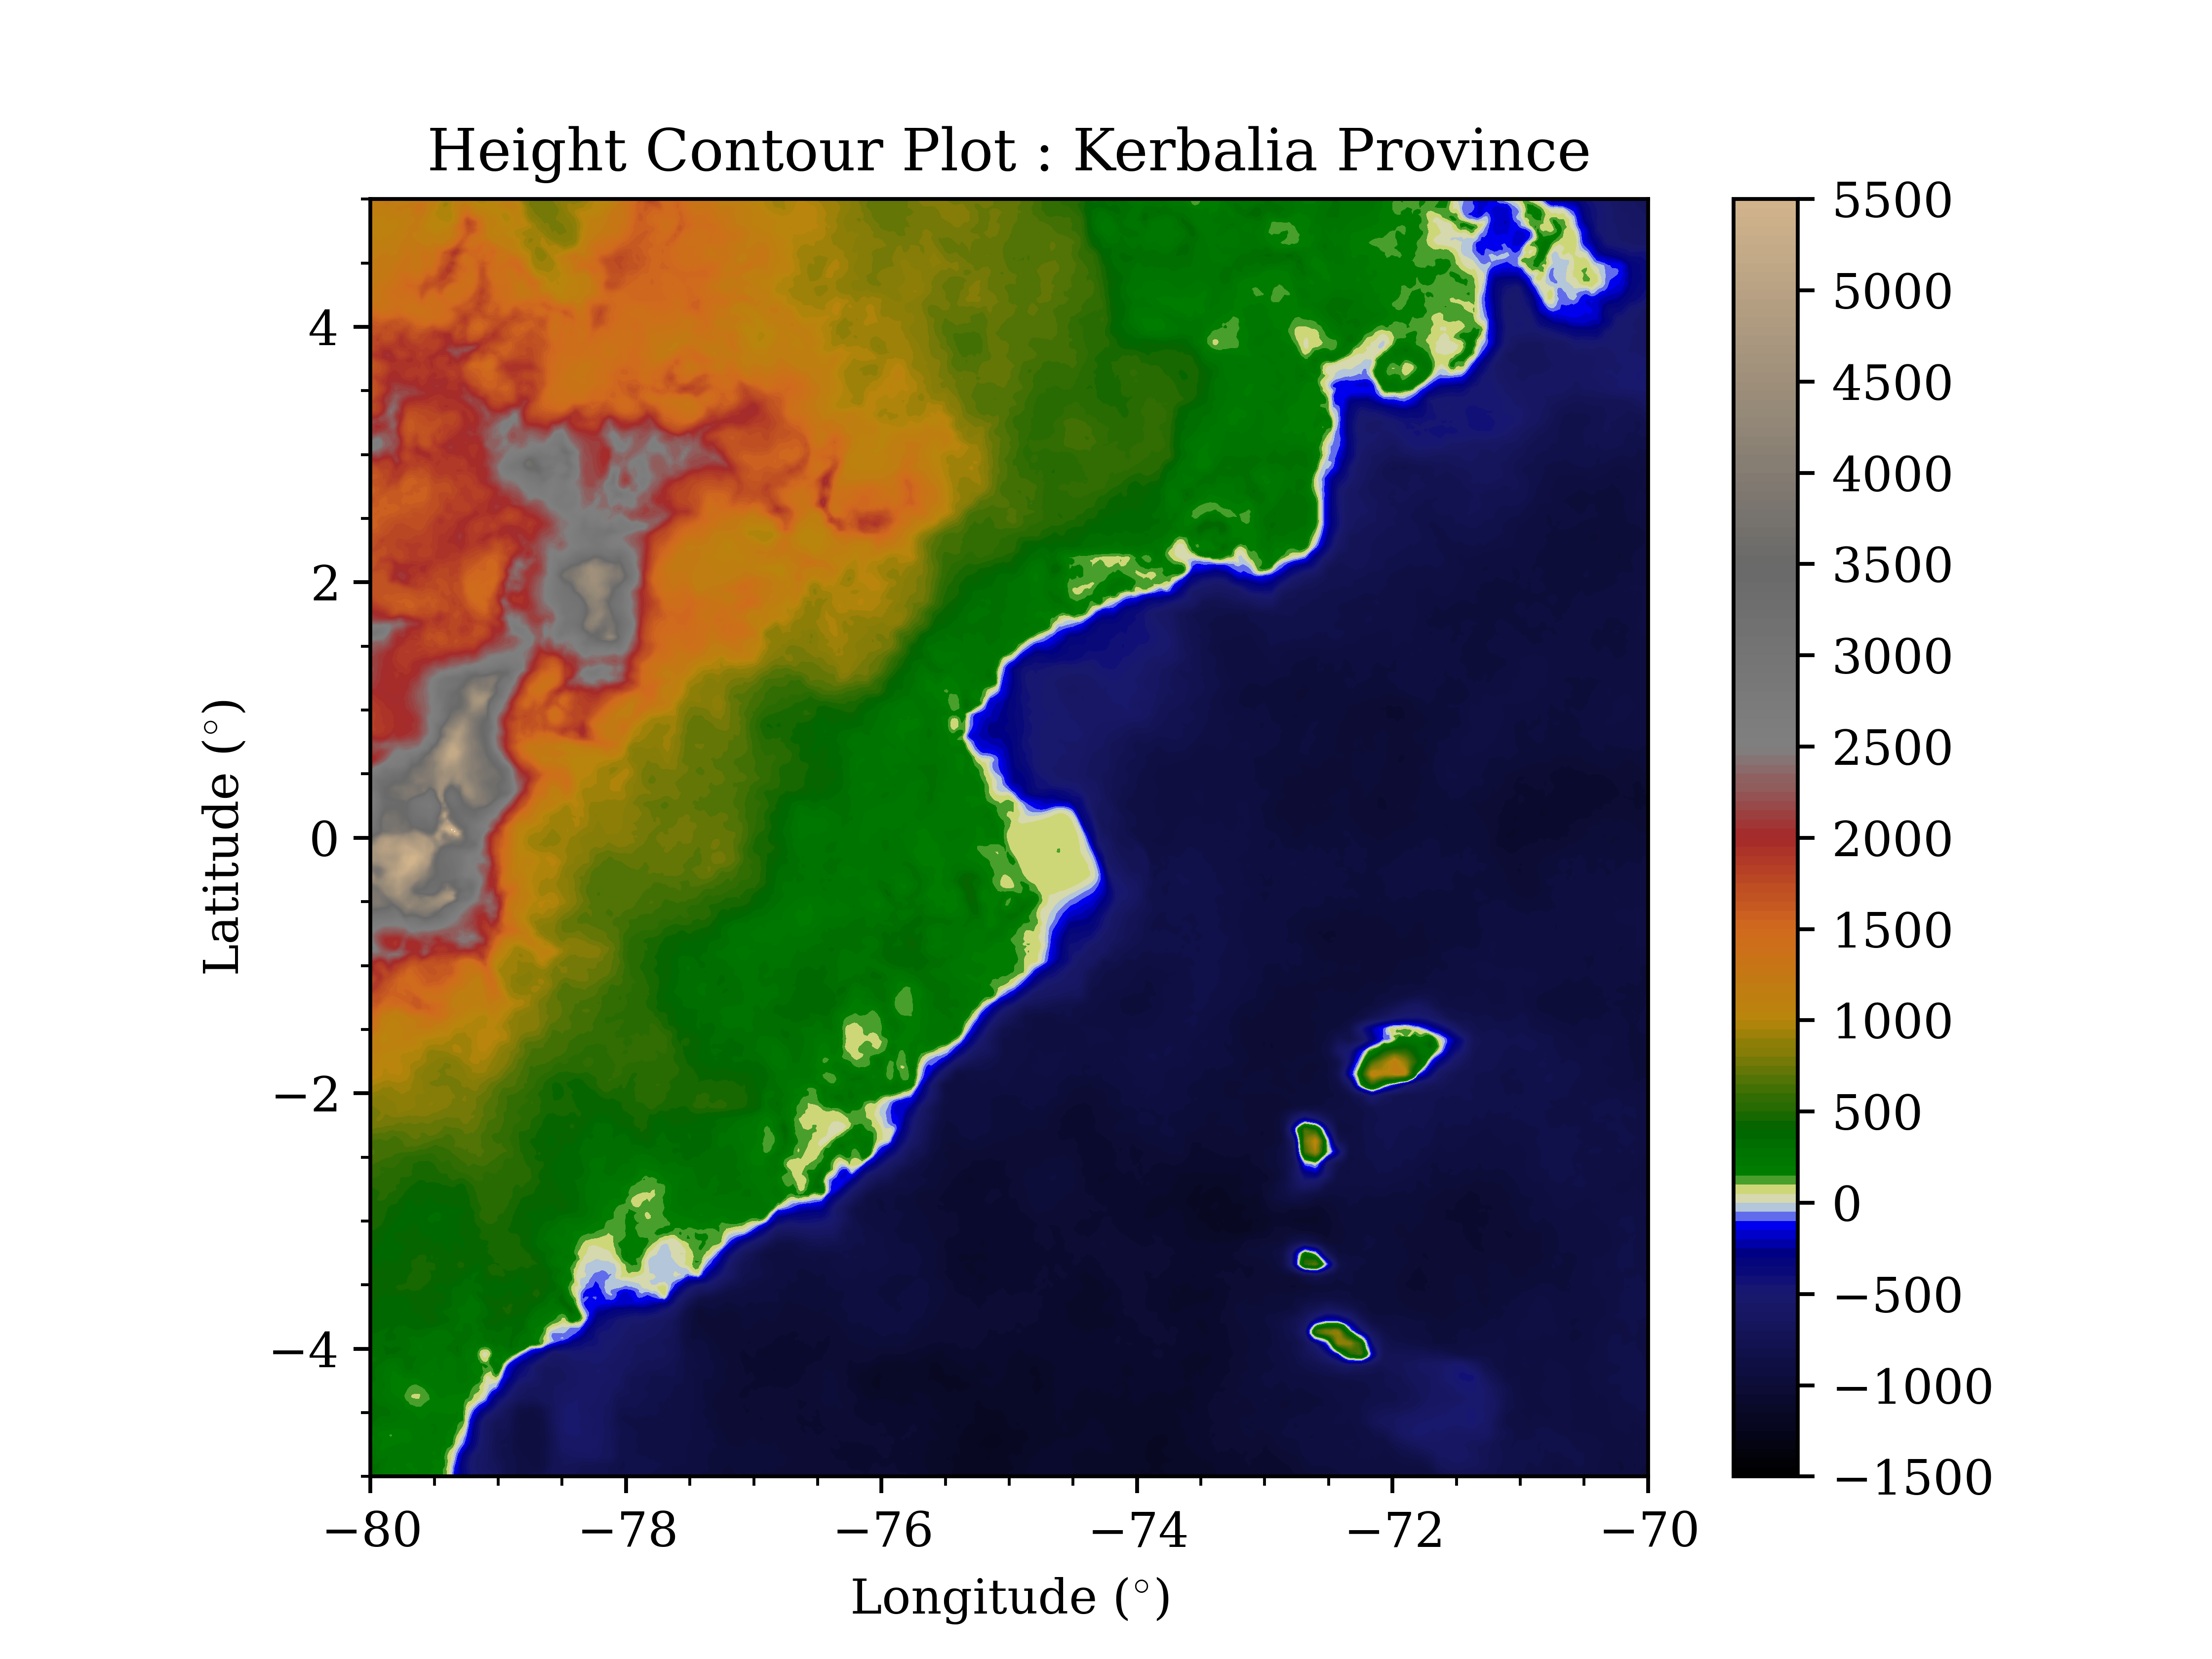

Source data for this figure (header and first rows):
latitude, longitude, height
-5, -77, -991.3
-5, -76.95, -1003
-5, -76.9, -1013
-5, -76.85, -1007
-5, -76.8, -1035
-5, -76.75, -1038
-5, -76.7, -1025
-5, -76.65, -1042
-5, -76.6, -1042
-5, -76.55, -1036
-5, -76.5, -1037
-5, -76.45, -1029
-5, -76.4, -1026
-5, -76.35, -1010
-5, -76.3, -1013
-5, -76.25, -1011
-5, -76.2, -1018
-5, -76.15, -1042
-5, -76.1, -1050
-5, -76.05, -1023
-5, -76, -1026
-5, -75.95, -1011
-5, -75.9, -1023
-5, -75.85, -1039
-5, -75.8, -1045
-5, -75.75, -1056
-5, -75.7, -1055
-5, -75.65, -1075
-5, -75.6, -1097
-5, -75.55, -1108
-5, -75.5, -1133
-5, -75.45, -1153
-5, -75.4, -1155
-5, -75.35, -1156
-5, -75.3, -1169
-5, -75.25, -1166
-5, -75.2, -1166
-5, -75.15, -1188
-5, -75.1, -1181
-5, -75.05, -1169
-5, -75, -1153
-5, -74.95, -1125
-5, -74.9, -1125
-5, -74.85, -1108
-5, -74.8, -1097
-5, -74.75, -1081
-5, -74.7, -1077
-5, -74.65, -1086
-5, -74.6, -1078
-5, -74.55, -1089
-5, -74.5, -1101
-5, -74.45, -1104
-5, -74.4, -1106
-5, -74.35, -1112
-5, -74.3, -1107
-5, -74.25, -1111
-5, -74.2, -1122
-5, -74.15, -1107
-5, -74.1, -1124
-5, -74.05, -1133
... 19,421 more rows
